Run: headless pygame with SDL's dummy video driver; simulated clock (each Clock.tick advances the game by its frame time, no real sleeping); random seed 0; keys injected as events and as key.get_pressed() state; no mouse input.
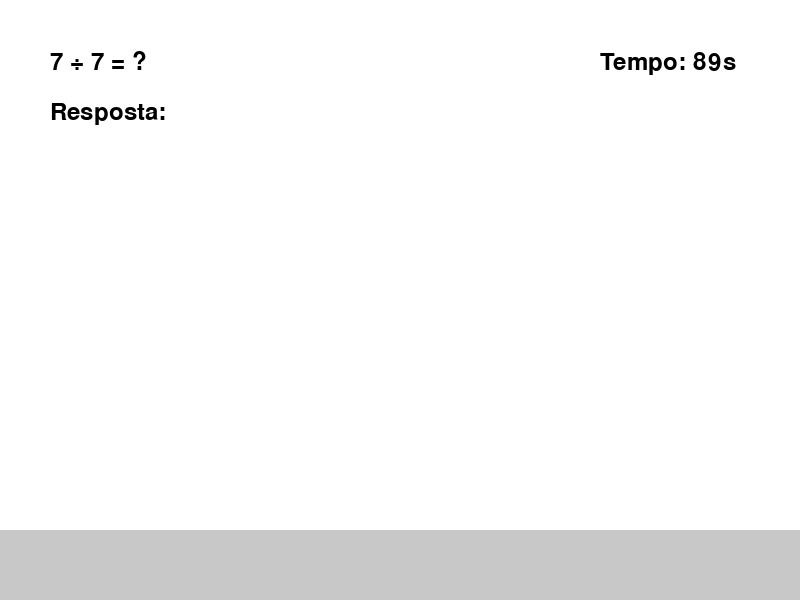
Frame 1 of 4 · flips 1–60 · no input
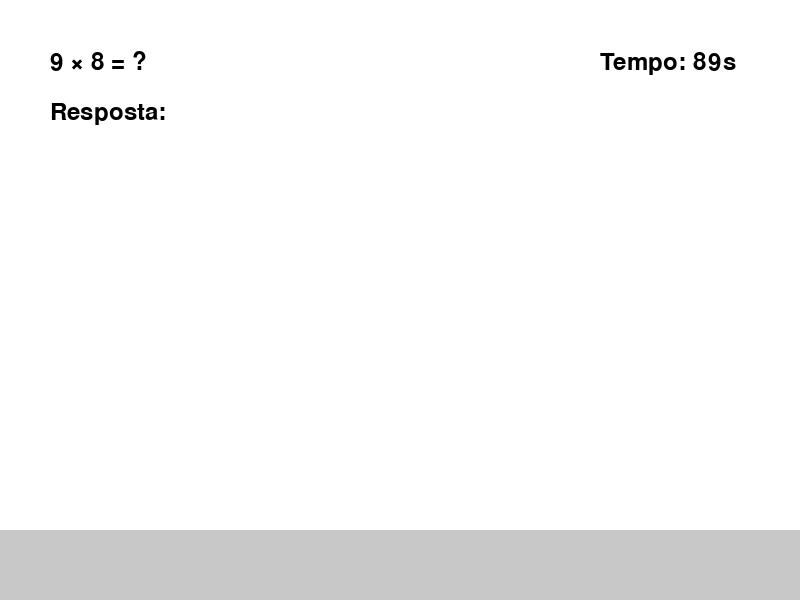
Frame 2 of 4 · flips 61–180 · tapped SPACE, RETURN · held RIGHT (→), D
Frame 3 of 4 · flips 181–300 · held DOWN (↓), S · screen unchanged from frame 2, image omitted
Frame 4 of 4 · flips 301–420 · held LEFT (←), A, UP (↑), W · screen unchanged from frame 3, image omitted

The pygame program that drew these frames:

import pygame
import random
import time
import sys

# Inicialização
pygame.init()
WIDTH, HEIGHT = 800, 600
screen = pygame.display.set_mode((WIDTH, HEIGHT))
pygame.display.set_caption("Empilha Blocos Matemáticos")
FONT = pygame.font.SysFont('Arial', 36)
SMALL_FONT = pygame.font.SysFont('Arial', 24)

# Cores
WHITE = (255, 255, 255)
BLACK = (0, 0, 0)
COLORS = [(255, 0, 0), (0, 255, 0), (0, 0, 255), (255, 255, 0), (255, 0, 255)]
GRAY = (200, 200, 200)

# Configurações
BLOCK_WIDTH, BLOCK_HEIGHT = 100, 30
MAX_TIME = 90  # 1 minuto e 30 segundos

class Block:
    def __init__(self, x, y, color):
        self.x = x
        self.y = y
        self.color = color
    
    def draw(self):
        pygame.draw.rect(screen, self.color, (self.x, self.y, BLOCK_WIDTH, BLOCK_HEIGHT))
        pygame.draw.rect(screen, BLACK, (self.x, self.y, BLOCK_WIDTH, BLOCK_HEIGHT), 2)

def generate_question():
    operations = ['+', '-', '*', '/']
    operation = random.choice(operations)
    
    if operation == '+':
        a, b = random.randint(1, 20), random.randint(1, 20)
        return f"{a} + {b} = ?", a + b
    elif operation == '-':
        a, b = random.randint(1, 20), random.randint(1, 20)
        if a < b: a, b = b, a  # Evita resultados negativos
        return f"{a} - {b} = ?", a - b
    elif operation == '*':
        a, b = random.randint(1, 10), random.randint(1, 10)
        return f"{a} × {b} = ?", a * b
    elif operation == '/':
        b = random.randint(1, 10)
        answer = random.randint(1, 5)
        a = b * answer  # Garante divisão exata
        return f"{a} ÷ {b} = ?", answer

def main():
    blocks = []
    question, correct_answer = generate_question()
    user_input = ""
    correct = wrong = 0
    start_time = time.time()
    game_active = True

    while True:
        current_time = time.time()
        remaining_time = max(0, MAX_TIME - (current_time - start_time))
        
        for event in pygame.event.get():
            if event.type == pygame.QUIT:
                pygame.quit()
                return
            
            if game_active and event.type == pygame.KEYDOWN:
                if event.key == pygame.K_RETURN:
                    if user_input.isdigit() and int(user_input) == correct_answer:
                        correct += 1
                        # Adiciona bloco
                        x = WIDTH//2 - BLOCK_WIDTH//2 if not blocks else blocks[-1].x + random.randint(-20, 20)
                        y = HEIGHT - 100 if not blocks else blocks[-1].y - BLOCK_HEIGHT
                        x = max(10, min(x, WIDTH - BLOCK_WIDTH - 10))  # Mantém na tela
                        blocks.append(Block(x, y, random.choice(COLORS)))
                    else:
                        wrong += 1
                        # Remove bloco se existir
                        if blocks:
                            blocks.pop()
                    question, correct_answer = generate_question()
                    user_input = ""
                
                elif event.key == pygame.K_BACKSPACE:
                    user_input = user_input[:-1]
                elif event.unicode.isdigit():
                    user_input += event.unicode
        
        # Renderização
        screen.fill(WHITE)
        
        # Desenha base
        pygame.draw.rect(screen, GRAY, (0, HEIGHT - 70, WIDTH, 70))
        
        # Desenha blocos
        for block in blocks:
            block.draw()
        
        # Mostra pergunta e input
        question_text = FONT.render(question, True, BLACK)
        input_text = FONT.render(f"Resposta: {user_input}", True, BLACK)
        screen.blit(question_text, (50, 50))
        screen.blit(input_text, (50, 100))
        
        # Mostra tempo
        time_text = FONT.render(f"Tempo: {int(remaining_time)}s", True, BLACK)
        screen.blit(time_text, (WIDTH - 200, 50))
        
        # Fim do jogo
        if remaining_time <= 0 and game_active:
            game_active = False
        
        if not game_active:
            # Fundo semi-transparente
            s = pygame.Surface((WIDTH, HEIGHT), pygame.SRCALPHA)
            s.fill((0, 0, 0, 180))
            screen.blit(s, (0, 0))
            
            # Resultados
            result_text = [
                "FIM DE JOGO!",
                f"Acertos: {correct}",
                f"Erros: {wrong}",
                f"Blocos empilhados: {len(blocks)}",
                "Pressione ESC para sair"
            ]
            
            for i, text in enumerate(result_text):
                text_surface = FONT.render(text, True, WHITE)
                text_rect = text_surface.get_rect(center=(WIDTH//2, 150 + i * 50))
                screen.blit(text_surface, text_rect)
            
            if pygame.key.get_pressed()[pygame.K_ESCAPE]:
                pygame.quit()
                return

        pygame.display.flip()

if __name__ == "__main__":
    main()
